Run: headless pygame with SDL's dummy video driver; simulated clock (each Clock.tick advances the game by its frame time, no real sleeping); random seed 0; keys injected as events and as key.get_pressed() state; no mouse input.
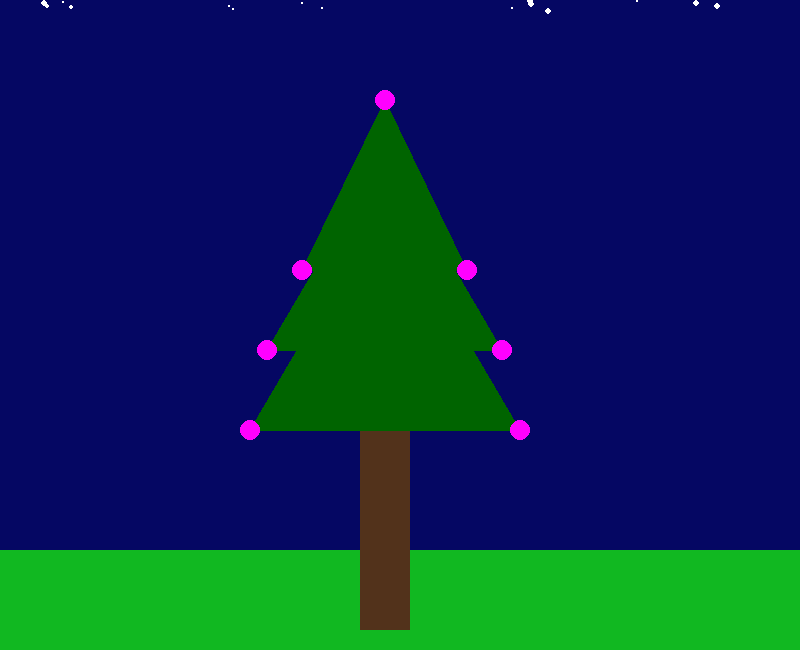
Frame 1 of 4 · flips 1–60 · no input
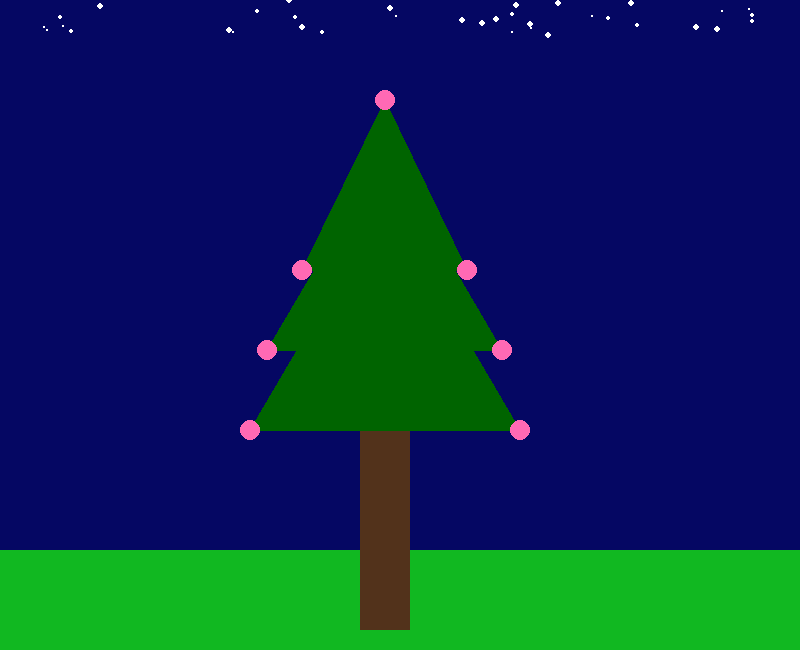
Frame 2 of 4 · flips 61–180 · tapped SPACE, RETURN · held RIGHT (→), D
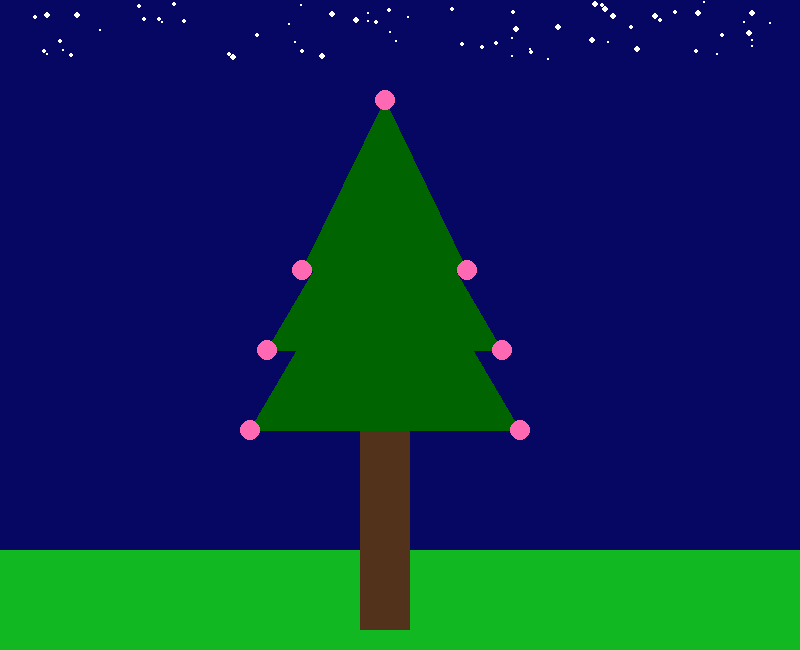
Frame 3 of 4 · flips 181–300 · held DOWN (↓), S
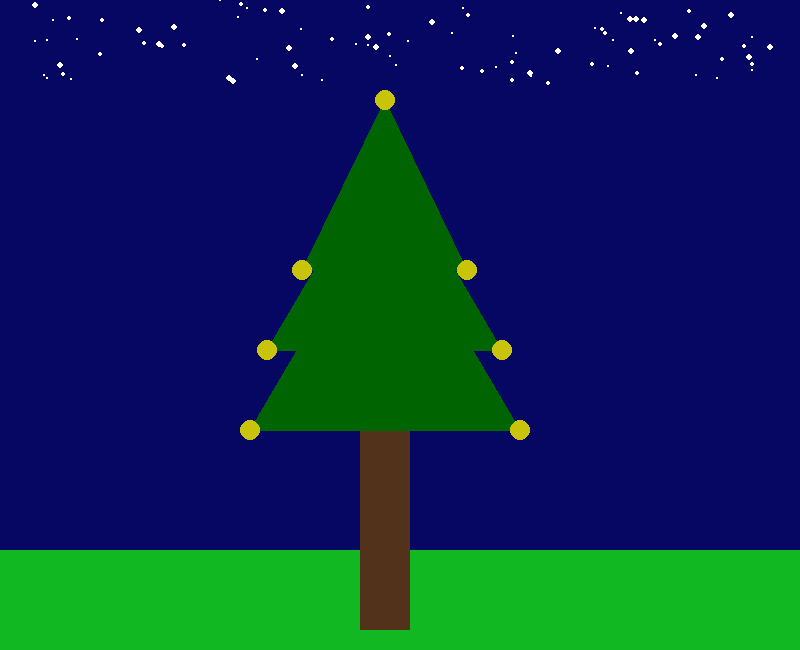
Frame 4 of 4 · flips 301–420 · held LEFT (←), A, UP (↑), W

The pygame program that drew these frames:

import pygame
import random

pygame.init()

brown = [82, 50, 27]
white = [255, 255, 255]
red = [237, 22, 7]
blue = [5, 7, 99]
yellow = [201, 195, 10]
purple = [131, 5, 235]
green = [17, 184, 33]
orange = [255, 165, 0]
pink = [255, 105, 180]
cyan = [0, 255, 255]
magenta = [255, 0, 255]
light_blue = [173, 216, 230]
dark_green = [0, 100, 0]

deco_colours = [red, blue, yellow, purple, green, orange, pink, cyan, magenta, light_blue]


screen = pygame.display.set_mode((800, 650)) 
pygame.display.set_caption('Christmas Time')

x1,x2 = 250,520
y1,y2, y3 = 430,430, 250

snowflakes = []
tree_tip_x = []
tree_tip_y = []

check = False

def draw_tree(num, x1, x2, y1, y2, y3):
    if num >= 4:
        num = 3

    pygame.draw.rect(screen, brown, (360, 430, 50, 200 ))

    for i in range(0, num):
        if i == 0:
            x_change = 0
        else:
            x_change = 250*0.07*i 

        x1,x2 = x1+x_change, x2-x_change
        y3 -= 50

        if i == 0:
            y1,y2 = 430,430
        else:
            y1 -= 80
            y2 -= 80
        

        tree_tip_x.append(x1)
        tree_tip_x.append(x2)
        tree_tip_x.append(385)
        tree_tip_y.append(y1)
        tree_tip_y.append(y2)
        if num == 1:
            tree_tip_y.append(250)
        else:
            tree_tip_y.append(250-(50*(num)))
        pygame.draw.polygon(screen,dark_green, ((x1, y1), (x2, y2), (385, y3)))
    

def snow():
    x = random.randint(25, 775)
    y = 0
    num = random.randint(0,4)
    if num == random.randint(0,4):
        snowflakes.append([x, y])

def update_snowflakes():
    for snowflake in snowflakes:
        snowflake[1] += 0.2
        pygame.draw.circle(screen, white, (snowflake[0], snowflake[1]), random.randrange(1,4))
        if snowflake[1] > 550:
            screen.set_at((random.randrange(snowflake[0]-5, snowflake[0]+5), random.randrange(550, 600)), white)
            snowflakes.remove(snowflake)

def draw_deco(tree_tip_x, tree_tip_y, deco_colours):
    i = random.randint(0, 9)
    colour = deco_colours[i]

    for j in range(0, 9):
        pygame.draw.circle(screen, colour, (tree_tip_x[j], tree_tip_y[j]), 10)


running = True
while running: 
    for event in pygame.event.get():
        if event.type == pygame.QUIT: 
            running = False

    screen.fill(blue, (0, 0, 800, 550)) 
    if not check:
        pygame.draw.rect(screen, green, (0, 550, 800, 100))
        check = True
    snow()
    update_snowflakes()
    draw_tree(3, x1, x2, y1, y2, y3)
    draw_deco(tree_tip_x, tree_tip_y, deco_colours)
    
    pygame.display.flip()

pygame.quit()
